Run: headless pygame with SDL's dummy video driver; simulated clock (each Clock.tick advances the game by its frame time, no real sleeping); random seed 0; keys injected as events and as key.get_pressed() state; no mouse input.
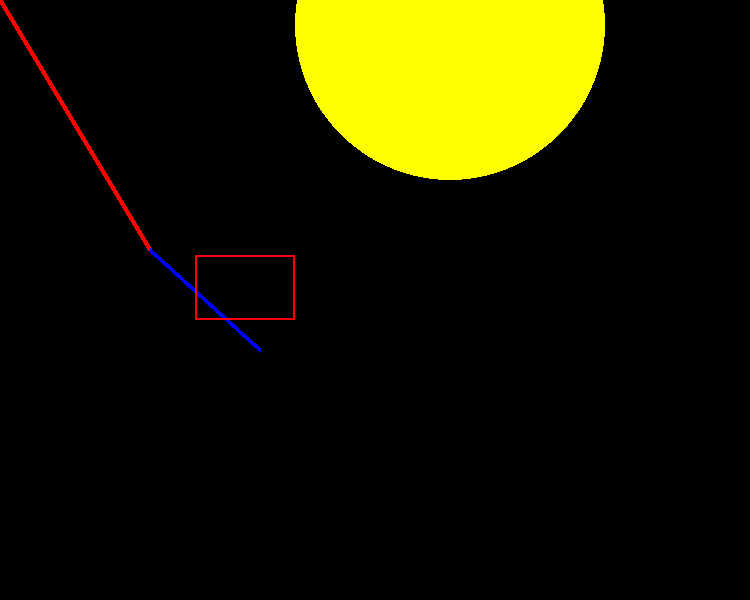
Frame 1 of 4 · flips 1–60 · no input
Frame 2 of 4 · flips 61–180 · tapped SPACE, RETURN · held RIGHT (→), D · screen unchanged from frame 1, image omitted
Frame 3 of 4 · flips 181–300 · held DOWN (↓), S · screen unchanged from frame 2, image omitted
Frame 4 of 4 · flips 301–420 · held LEFT (←), A, UP (↑), W · screen unchanged from frame 3, image omitted

The pygame program that drew these frames:

import pygame

pygame.init()

width = 750
haight = 600
window = pygame.display.set_mode((width,haight))

white = (255,255,255)
red = (255,0,0)
blue = (0,0,255)
yellow = (255,255,0)

pygame.draw.line(window,red,(0,0),(150,250),5)
pygame.draw.line(window,blue,(150,250),(260,350),5)
pygame.draw.circle(window,yellow,(450,25),155,0)
pygame.draw.rect(window,red,(195,255,100,65),2)


mode = True
while mode:
    for event in pygame.event.get():
        if event.type == pygame.QUIT:
            mode = False
    pygame.display.update()        
            
            
pygame.quit()            
